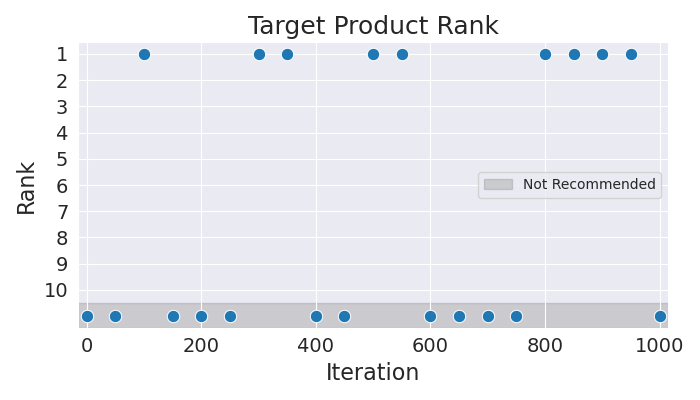

The table this chart was drawn from, first rows:
Iteration, Rank
0, 11
50, 11
100, 1
150, 11
200, 11
250, 11
300, 1
350, 1
400, 11
450, 11
500, 1
550, 1
600, 11
650, 11
700, 11
750, 11
800, 1
850, 1
900, 1
950, 1
1000, 11
